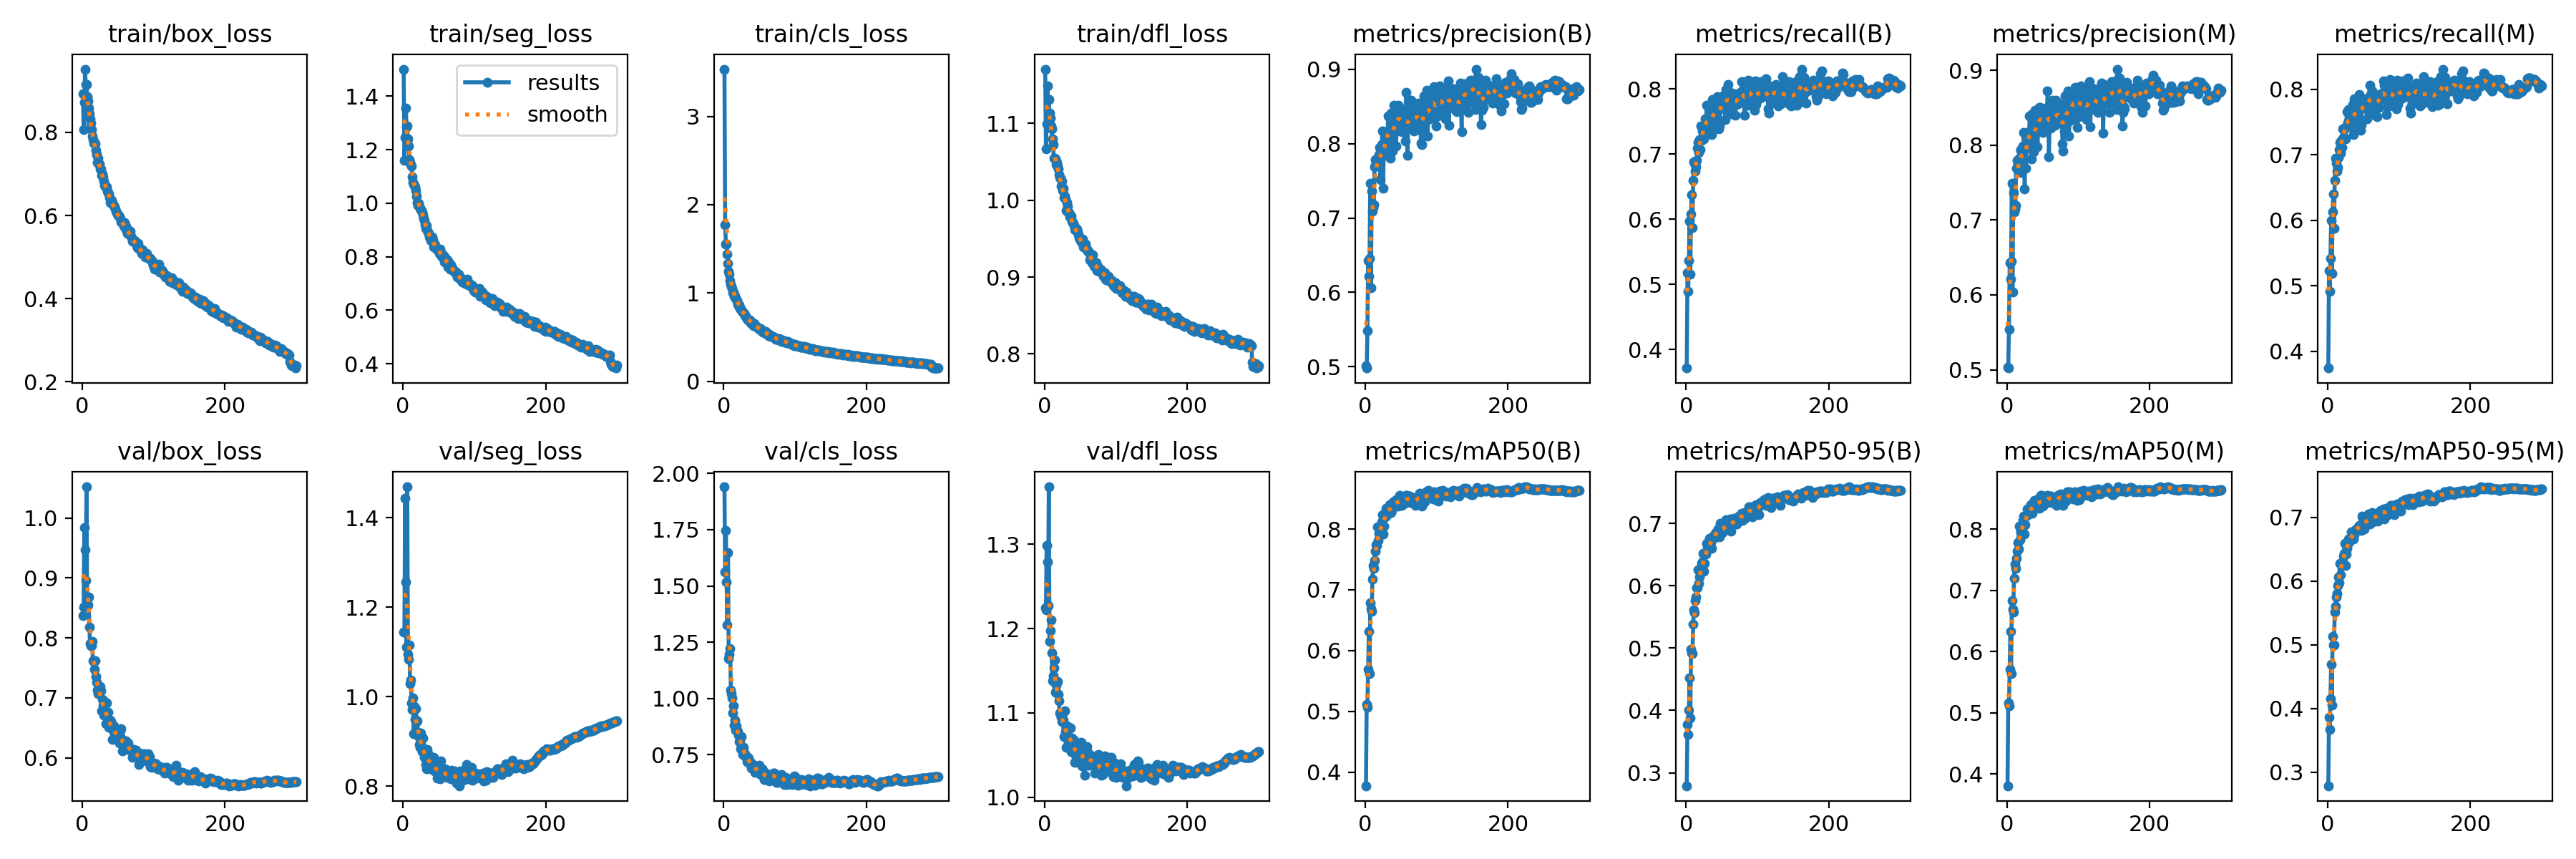

The data file committed next to this chart (first rows):
epoch, train/box_loss, train/seg_loss, train/cls_loss, train/dfl_loss, metrics/precision(B), metrics/recall(B), metrics/mAP50(B), metrics/mAP50-95(B), metrics/precision(M), metrics/recall(M), metrics/mAP50(M), metrics/mAP50-95(M), val/box_loss, val/seg_loss, val/cls_loss, val/dfl_loss, lr/pg0, lr/pg1, lr/pg2
1, 0.8917, 1.502, 3.536, 1.171, 0.5013, 0.3716, 0.3776, 0.2792, 0.5033, 0.3743, 0.3808, 0.2788, 0.8367, 1.144, 1.941, 1.224, 0.003326, 0.003326, 0.003326
2, 0.8073, 1.161, 1.774, 1.067, 0.4982, 0.5178, 0.5118, 0.3774, 0.5023, 0.5236, 0.5164, 0.3866, 0.8515, 1.145, 1.562, 1.222, 0.006638, 0.006638, 0.006638
3, 0.8713, 1.245, 1.554, 1.1, 0.548, 0.4895, 0.5072, 0.3616, 0.5544, 0.4917, 0.511, 0.3677, 0.9845, 1.444, 1.746, 1.299, 0.009927, 0.009927, 0.009927
4, 0.9518, 1.357, 1.55, 1.149, 0.6424, 0.5366, 0.5697, 0.4001, 0.6433, 0.5423, 0.5713, 0.4155, 0.9466, 1.256, 1.518, 1.279, 0.009901, 0.009901, 0.009901
5, 0.9144, 1.287, 1.438, 1.131, 0.6217, 0.5976, 0.6316, 0.4525, 0.6207, 0.6, 0.633, 0.4699, 0.8957, 1.111, 1.327, 1.227, 0.009901, 0.009901, 0.009901
6, 0.9155, 1.288, 1.334, 1.131, 0.6459, 0.5159, 0.5617, 0.3883, 0.6449, 0.519, 0.564, 0.4057, 1.052, 1.469, 1.647, 1.368, 0.009868, 0.009868, 0.009868
7, 0.8856, 1.24, 1.245, 1.113, 0.7468, 0.6084, 0.6784, 0.4984, 0.7495, 0.6128, 0.6829, 0.5137, 0.8542, 1.095, 1.177, 1.185, 0.009835, 0.009835, 0.009835
8, 0.876, 1.214, 1.213, 1.107, 0.6063, 0.638, 0.6689, 0.4925, 0.6042, 0.6405, 0.67, 0.4997, 0.8546, 1.084, 1.195, 1.197, 0.009802, 0.009802, 0.009802
9, 0.8574, 1.162, 1.139, 1.096, 0.7366, 0.5876, 0.6649, 0.4911, 0.7367, 0.5877, 0.6643, 0.5001, 0.8684, 1.116, 1.22, 1.21, 0.009769, 0.009769, 0.009769
10, 0.844, 1.154, 1.099, 1.093, 0.7091, 0.6596, 0.7179, 0.5389, 0.7113, 0.6609, 0.7196, 0.5517, 0.8181, 1.029, 1.037, 1.172, 0.009736, 0.009736, 0.009736
11, 0.8327, 1.145, 1.079, 1.08, 0.7144, 0.6888, 0.74, 0.5613, 0.715, 0.6952, 0.7433, 0.5602, 0.7902, 1.037, 1.022, 1.138, 0.009703, 0.009703, 0.009703
12, 0.8224, 1.14, 1.052, 1.072, 0.7175, 0.6861, 0.7357, 0.5568, 0.7194, 0.6868, 0.7358, 0.5755, 0.7869, 0.9866, 1.003, 1.144, 0.00967, 0.00967, 0.00967
13, 0.8057, 1.099, 1, 1.055, 0.769, 0.6744, 0.7481, 0.5763, 0.769, 0.6756, 0.7526, 0.5805, 0.787, 0.9719, 0.9344, 1.153, 0.009637, 0.009637, 0.009637
14, 0.7913, 1.076, 1.007, 1.054, 0.7785, 0.6803, 0.7631, 0.5826, 0.7795, 0.6812, 0.7641, 0.593, 0.7939, 0.9972, 0.9684, 1.163, 0.009604, 0.009604, 0.009604
15, 0.7832, 1.073, 0.9593, 1.053, 0.774, 0.6911, 0.7737, 0.5968, 0.7755, 0.6956, 0.7782, 0.6071, 0.7619, 0.9178, 0.8798, 1.125, 0.009571, 0.009571, 0.009571
16, 0.7743, 1.066, 0.9656, 1.047, 0.7726, 0.7092, 0.773, 0.5965, 0.77, 0.7086, 0.7684, 0.5977, 0.761, 0.9777, 0.9037, 1.133, 0.009538, 0.009538, 0.009538
17, 0.7758, 1.061, 0.9371, 1.049, 0.7809, 0.7184, 0.8033, 0.626, 0.7823, 0.7186, 0.8048, 0.6276, 0.748, 0.9492, 0.8587, 1.124, 0.009505, 0.009505, 0.009505
18, 0.773, 1.048, 0.9305, 1.045, 0.7748, 0.7022, 0.7811, 0.6036, 0.779, 0.703, 0.783, 0.6096, 0.7625, 0.9739, 0.8764, 1.137, 0.009472, 0.009472, 0.009472
19, 0.7567, 1.026, 0.9098, 1.04, 0.7857, 0.7229, 0.7929, 0.6139, 0.7932, 0.7224, 0.7972, 0.6259, 0.7359, 0.9443, 0.8586, 1.122, 0.009439, 0.009439, 0.009439
20, 0.7459, 1.004, 0.872, 1.033, 0.7949, 0.7075, 0.7954, 0.6211, 0.7941, 0.7111, 0.7955, 0.6242, 0.7266, 0.9464, 0.8535, 1.115, 0.009406, 0.009406, 0.009406
21, 0.7279, 0.9925, 0.853, 1.029, 0.7518, 0.7429, 0.7967, 0.6223, 0.7638, 0.7393, 0.7996, 0.6307, 0.7127, 0.9202, 0.8359, 1.1, 0.009373, 0.009373, 0.009373
22, 0.7377, 0.9991, 0.8609, 1.029, 0.7912, 0.7211, 0.8009, 0.6359, 0.7953, 0.7268, 0.8075, 0.6395, 0.7076, 0.9113, 0.8067, 1.098, 0.00934, 0.00934, 0.00934
23, 0.7248, 0.9886, 0.8259, 1.019, 0.7992, 0.7357, 0.8118, 0.6377, 0.7994, 0.7398, 0.8148, 0.6435, 0.7099, 0.893, 0.8156, 1.095, 0.009307, 0.009307, 0.009307
24, 0.7233, 0.9811, 0.8242, 1.024, 0.8169, 0.7423, 0.8231, 0.6517, 0.8169, 0.7421, 0.8212, 0.6598, 0.7106, 0.8872, 0.7759, 1.09, 0.009274, 0.009274, 0.009274
25, 0.712, 0.9746, 0.804, 1.012, 0.74, 0.7233, 0.7921, 0.623, 0.7415, 0.7241, 0.7926, 0.6248, 0.7196, 0.9188, 0.8286, 1.099, 0.009241, 0.009241, 0.009241
26, 0.7115, 0.9734, 0.7888, 1.016, 0.8003, 0.7366, 0.8043, 0.6365, 0.7976, 0.742, 0.8072, 0.6431, 0.7114, 0.8895, 0.784, 1.092, 0.009208, 0.009208, 0.009208
27, 0.6962, 0.9666, 0.7809, 1.003, 0.7844, 0.7543, 0.8216, 0.6522, 0.7694, 0.7659, 0.8214, 0.6521, 0.6784, 0.8765, 0.7512, 1.072, 0.009175, 0.009175, 0.009175
28, 0.699, 0.9577, 0.7742, 1.005, 0.8079, 0.7475, 0.8199, 0.6513, 0.8106, 0.7492, 0.8232, 0.6585, 0.6973, 0.9083, 0.782, 1.103, 0.009142, 0.009142, 0.009142
29, 0.6925, 0.9441, 0.7651, 1.002, 0.813, 0.775, 0.8346, 0.6683, 0.8148, 0.7698, 0.8338, 0.6662, 0.6864, 0.8789, 0.748, 1.078, 0.009109, 0.009109, 0.009109
30, 0.6834, 0.9364, 0.7434, 0.9872, 0.7975, 0.7523, 0.8223, 0.6632, 0.7983, 0.7531, 0.8237, 0.6618, 0.6717, 0.8639, 0.754, 1.06, 0.009076, 0.009076, 0.009076
31, 0.6732, 0.9209, 0.745, 0.9974, 0.8054, 0.7492, 0.8286, 0.6602, 0.8063, 0.7518, 0.829, 0.6676, 0.6945, 0.8657, 0.741, 1.085, 0.009043, 0.009043, 0.009043
32, 0.673, 0.9069, 0.7173, 0.9924, 0.8376, 0.7408, 0.8329, 0.6592, 0.8393, 0.7434, 0.8329, 0.6649, 0.6799, 0.8485, 0.7375, 1.081, 0.00901, 0.00901, 0.00901
33, 0.6667, 0.9171, 0.7074, 0.984, 0.8177, 0.7427, 0.8343, 0.6757, 0.8186, 0.7438, 0.8352, 0.6776, 0.6573, 0.8383, 0.7189, 1.06, 0.008977, 0.008977, 0.008977
34, 0.6684, 0.8989, 0.6965, 0.9838, 0.8351, 0.7452, 0.8399, 0.6667, 0.8385, 0.7483, 0.8408, 0.6721, 0.691, 0.882, 0.7365, 1.083, 0.008944, 0.008944, 0.008944
35, 0.6585, 0.8924, 0.6947, 0.9787, 0.7807, 0.7746, 0.8307, 0.6701, 0.7816, 0.7771, 0.8309, 0.6691, 0.663, 0.8713, 0.7332, 1.065, 0.008911, 0.008911, 0.008911
36, 0.6551, 0.8872, 0.6933, 0.9798, 0.8409, 0.7297, 0.8271, 0.6606, 0.8423, 0.7308, 0.8265, 0.6662, 0.6765, 0.871, 0.7183, 1.083, 0.008878, 0.008878, 0.008878
37, 0.6518, 0.8752, 0.6919, 0.9795, 0.791, 0.7844, 0.8307, 0.676, 0.7924, 0.7856, 0.8324, 0.6735, 0.651, 0.8437, 0.7107, 1.054, 0.008845, 0.008845, 0.008845
38, 0.6432, 0.8699, 0.6634, 0.9725, 0.7901, 0.7692, 0.8385, 0.6791, 0.7916, 0.7707, 0.8376, 0.6794, 0.6559, 0.846, 0.7145, 1.07, 0.008812, 0.008812, 0.008812
39, 0.6313, 0.8611, 0.6561, 0.9706, 0.8214, 0.7629, 0.8444, 0.6763, 0.8222, 0.7687, 0.8469, 0.6807, 0.6631, 0.8383, 0.6902, 1.059, 0.008779, 0.008779, 0.008779
40, 0.6375, 0.8705, 0.6565, 0.9698, 0.8518, 0.7455, 0.8374, 0.6803, 0.8468, 0.7546, 0.8395, 0.6816, 0.6605, 0.8563, 0.708, 1.066, 0.008746, 0.008746, 0.008746
41, 0.6359, 0.8754, 0.6599, 0.9671, 0.8345, 0.743, 0.8414, 0.684, 0.8344, 0.7429, 0.8392, 0.6813, 0.657, 0.857, 0.7013, 1.068, 0.008713, 0.008713, 0.008713
42, 0.6309, 0.8635, 0.6327, 0.962, 0.8255, 0.7694, 0.8398, 0.6848, 0.8274, 0.7712, 0.8404, 0.6838, 0.6304, 0.8383, 0.7003, 1.042, 0.00868, 0.00868, 0.00868
43, 0.6254, 0.8361, 0.6522, 0.9648, 0.7971, 0.7862, 0.848, 0.6858, 0.7979, 0.7884, 0.8474, 0.6853, 0.6467, 0.8648, 0.6834, 1.05, 0.008647, 0.008647, 0.008647
44, 0.6242, 0.8467, 0.6307, 0.9611, 0.8171, 0.7882, 0.8478, 0.6891, 0.8212, 0.7923, 0.8497, 0.6877, 0.6534, 0.8341, 0.6723, 1.063, 0.008614, 0.008614, 0.008614
45, 0.6199, 0.8448, 0.6315, 0.9628, 0.8381, 0.7669, 0.8414, 0.6916, 0.8389, 0.7684, 0.8403, 0.6858, 0.6467, 0.8364, 0.6889, 1.056, 0.008581, 0.008581, 0.008581
46, 0.6159, 0.8347, 0.6203, 0.9589, 0.8522, 0.739, 0.8373, 0.6856, 0.8508, 0.7378, 0.8347, 0.6815, 0.6388, 0.8548, 0.6838, 1.054, 0.008548, 0.008548, 0.008548
47, 0.61, 0.8276, 0.6108, 0.9553, 0.8496, 0.7438, 0.8393, 0.678, 0.8505, 0.7458, 0.8399, 0.6801, 0.6403, 0.8401, 0.6986, 1.056, 0.008515, 0.008515, 0.008515
48, 0.6063, 0.8291, 0.6077, 0.9516, 0.8355, 0.7763, 0.8552, 0.6997, 0.8342, 0.7767, 0.8551, 0.7024, 0.6385, 0.8187, 0.6703, 1.041, 0.008482, 0.008482, 0.008482
49, 0.6039, 0.8259, 0.6017, 0.9494, 0.8283, 0.7729, 0.8545, 0.6983, 0.831, 0.7731, 0.8562, 0.6983, 0.6334, 0.8301, 0.6697, 1.045, 0.008449, 0.008449, 0.008449
50, 0.6001, 0.8267, 0.586, 0.9471, 0.8353, 0.7823, 0.8475, 0.6873, 0.8354, 0.7827, 0.8463, 0.6888, 0.6431, 0.8369, 0.7022, 1.061, 0.008416, 0.008416, 0.008416
51, 0.5996, 0.8135, 0.589, 0.9461, 0.8164, 0.785, 0.8385, 0.6849, 0.8176, 0.7854, 0.8383, 0.6816, 0.6411, 0.8325, 0.6872, 1.065, 0.008383, 0.008383, 0.008383
52, 0.5974, 0.83, 0.5963, 0.947, 0.8257, 0.7819, 0.8404, 0.691, 0.8266, 0.7826, 0.8417, 0.6904, 0.6247, 0.8171, 0.6606, 1.037, 0.00835, 0.00835, 0.00835
53, 0.5933, 0.8084, 0.5767, 0.9499, 0.8217, 0.7908, 0.8489, 0.6893, 0.8334, 0.7815, 0.8476, 0.6908, 0.6447, 0.8571, 0.68, 1.06, 0.008317, 0.008317, 0.008317
54, 0.5845, 0.801, 0.5611, 0.9396, 0.836, 0.7861, 0.8481, 0.6919, 0.8455, 0.7797, 0.8482, 0.6973, 0.6484, 0.8318, 0.6854, 1.06, 0.008284, 0.008284, 0.008284
55, 0.5855, 0.8096, 0.5542, 0.9401, 0.8458, 0.7528, 0.8419, 0.6897, 0.8492, 0.7547, 0.8427, 0.69, 0.6322, 0.8264, 0.6793, 1.038, 0.008251, 0.008251, 0.008251
56, 0.5837, 0.7971, 0.5592, 0.9412, 0.8036, 0.7991, 0.8494, 0.7055, 0.8233, 0.7832, 0.8505, 0.6987, 0.6111, 0.8271, 0.6678, 1.026, 0.008218, 0.008218, 0.008218
57, 0.5816, 0.8039, 0.5574, 0.9431, 0.8693, 0.7697, 0.8554, 0.7046, 0.8729, 0.7719, 0.8552, 0.7051, 0.6223, 0.8252, 0.6387, 1.038, 0.008185, 0.008185, 0.008185
58, 0.5736, 0.7811, 0.5487, 0.936, 0.8472, 0.7803, 0.8552, 0.6968, 0.8508, 0.7796, 0.8536, 0.6976, 0.6201, 0.827, 0.6384, 1.041, 0.008152, 0.008152, 0.008152
59, 0.5828, 0.7972, 0.5634, 0.936, 0.7848, 0.8073, 0.8471, 0.6936, 0.7845, 0.8068, 0.8472, 0.6904, 0.6278, 0.8387, 0.668, 1.06, 0.008119, 0.008119, 0.008119
60, 0.5771, 0.7902, 0.5387, 0.9346, 0.8266, 0.7898, 0.8473, 0.6964, 0.8298, 0.7922, 0.8476, 0.6928, 0.6212, 0.8243, 0.6582, 1.051, 0.008086, 0.008086, 0.008086
... 240 more rows
